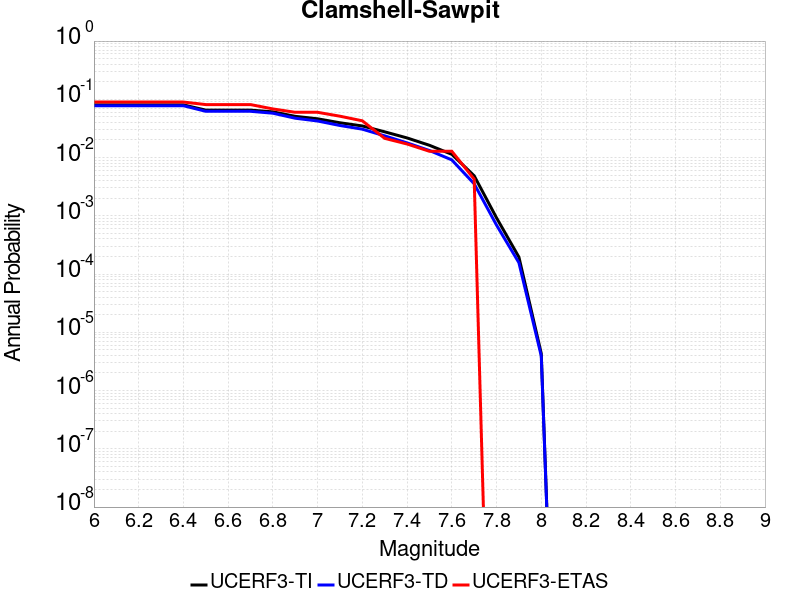

The table this chart was drawn from, first rows:
Magnitude, UCERF3-TI Prob, UCERF3-TD Prob, UCERF3-ETAS Prob
6.0, 0.08017, 0.07768, 0.08974
6.1, 0.08017, 0.07768, 0.08974
6.2, 0.08017, 0.07768, 0.08974
6.3, 0.08017, 0.07768, 0.08974
6.4, 0.08017, 0.07768, 0.08974
6.5, 0.06525, 0.06223, 0.0812
6.6, 0.06525, 0.06223, 0.0812
6.7, 0.06525, 0.06223, 0.0812
6.8, 0.06094, 0.05774, 0.06838
6.9, 0.05102, 0.04736, 0.05983
7.0, 0.04629, 0.04244, 0.05983
7.1, 0.03956, 0.03551, 0.05128
7.2, 0.03488, 0.0307, 0.04274
7.3, 0.02766, 0.02358, 0.02137
7.4, 0.02172, 0.01786, 0.01709
7.5, 0.01625, 0.01321, 0.01282
7.6, 0.01137, 0.009119, 0.01282
7.7, 0.004868, 0.003544, 0.004274
7.8, 9.2258E-4, 6.9261884E-4, 0.0
7.9, 1.957795E-4, 1.5655575E-4, 0.0
8.0, 4.3188215E-6, 3.9214888E-6, 0.0
